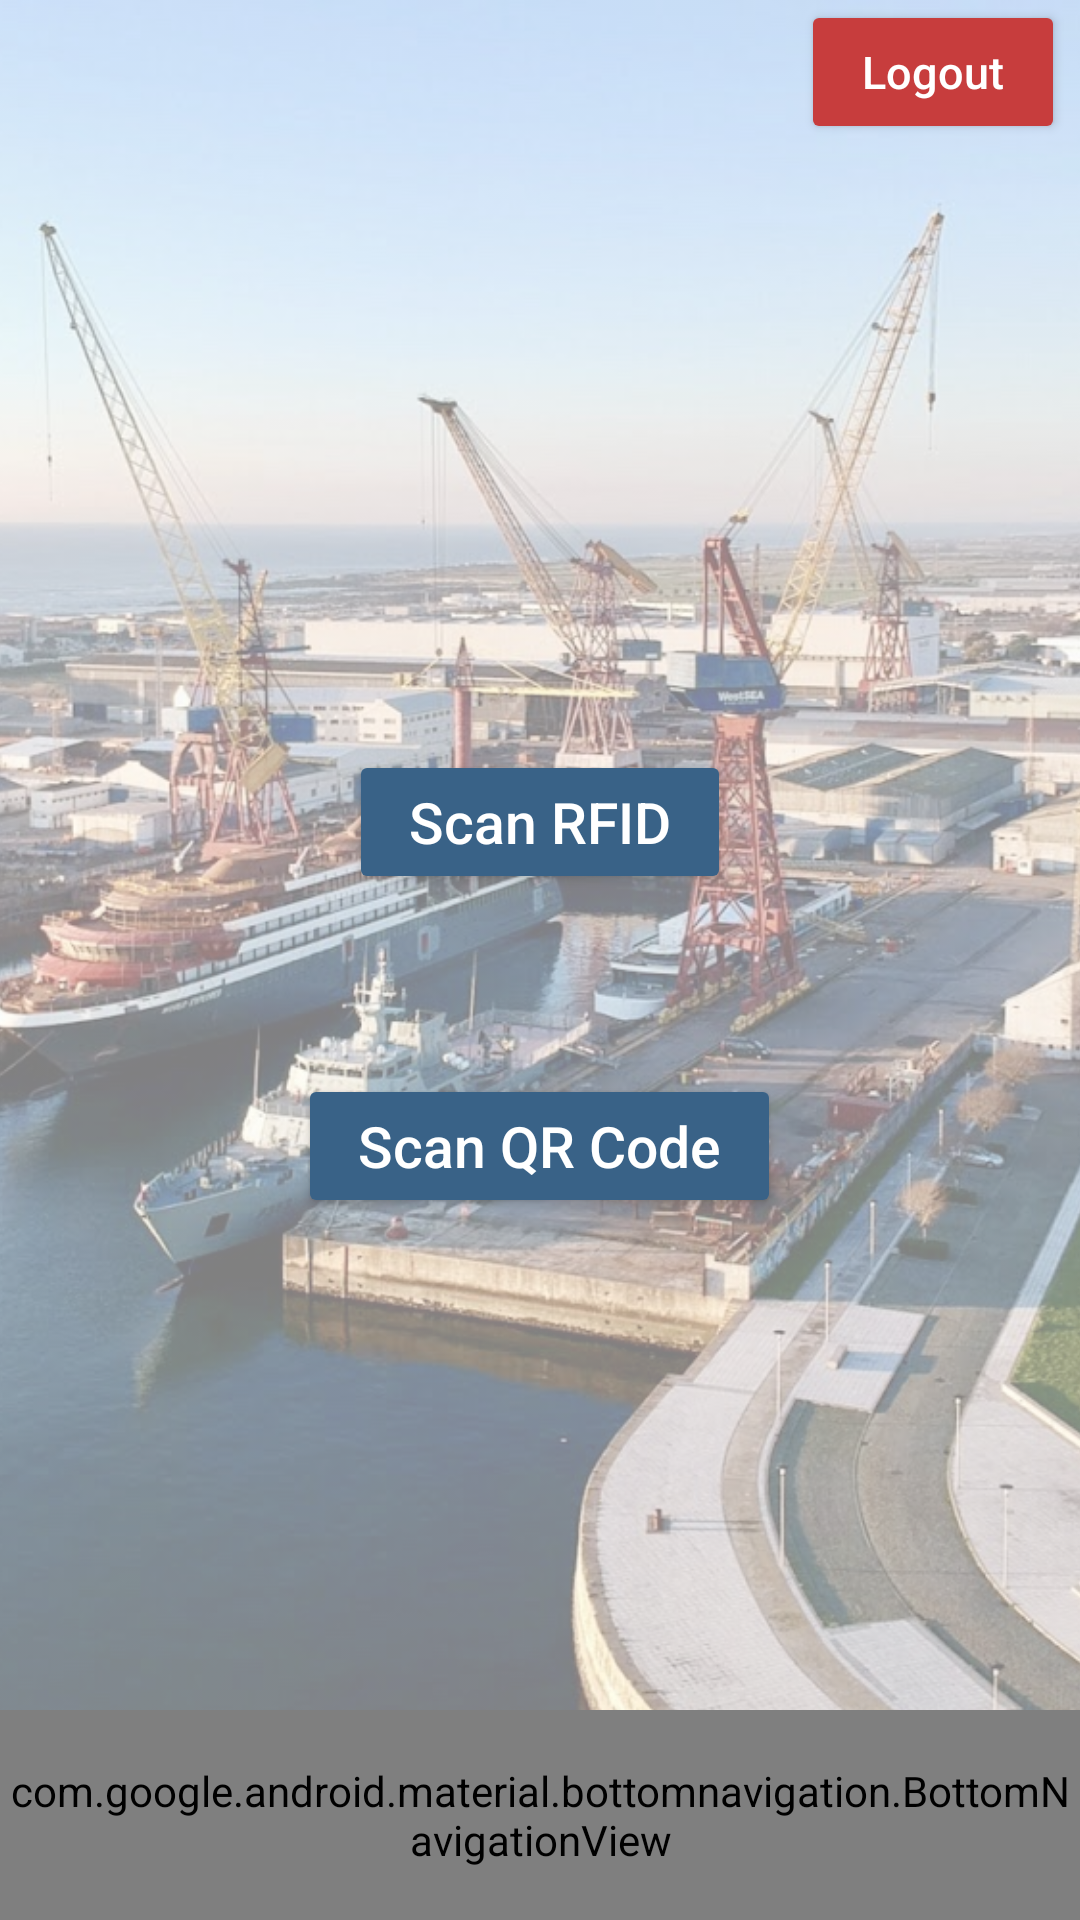

Produce the Android XML layout that renders to this screen, including the resource entries it uses.
<!-- AndroidManifest.xml: application theme Theme.WeastseaMobileAPP -->
<!-- res/layout/activity_scan_page.xml -->
<?xml version="1.0" encoding="utf-8"?>
<RelativeLayout xmlns:android="http://schemas.android.com/apk/res/android"
    xmlns:app="http://schemas.android.com/apk/res-auto"
    xmlns:tools="http://schemas.android.com/tools"
    android:layout_width="match_parent"
    android:layout_height="match_parent"
    tools:context=".aplication.ScanPage">

    <ImageView
        android:id="@+id/background"
        android:layout_width="match_parent"
        android:layout_height="match_parent"
        android:layout_centerHorizontal="true"
        android:alpha="0.5"
        android:contentDescription="Logo"
        android:scaleType="centerCrop"
        android:src="@drawable/weast_sea_background" />

    <com.google.android.material.bottomnavigation.BottomNavigationView
        android:id="@+id/bottom_navigation"
        android:layout_width="match_parent"
        android:layout_height="70dp"
        android:layout_alignParentBottom="true"
        android:background="#404549"
        app:itemIconSize="35dp"
        app:itemIconTint="@color/white"
        app:itemTextColor="@color/white"
        app:labelVisibilityMode="labeled"
        app:menu="@menu/bottom_navigation_menu" />


    <Button
        android:id="@+id/logout"
        android:layout_width="wrap_content"
        android:layout_height="wrap_content"
        android:layout_alignParentEnd="true"
        android:layout_centerHorizontal="true"
        android:layout_marginRight="5dp"
        android:backgroundTint="#C73D3D"
        android:onClick="logout"
        android:text="@string/logout_button"
        android:textAllCaps="false"
        android:textColor="@color/white"
        android:textSize="15sp"
        app:strokeWidth="1dp"/>

    <Button
        android:id="@+id/scanRFID"
        android:layout_width="wrap_content"
        android:layout_height="wrap_content"
        android:layout_centerHorizontal="true"
        android:layout_marginTop="250dp"
        android:backgroundTint="#396287"
        android:padding="10dp"
        android:paddingStart="20dp"
        android:paddingEnd="20dp"
        android:text="@string/scanRFID"
        android:textAllCaps="false"
        android:textColor="@color/white"
        android:textSize="19sp"
        app:cornerRadius="20dp"
        app:strokeWidth="1dp" />

    <Button
        android:id="@+id/scanQR"
        android:layout_width="wrap_content"
        android:layout_height="wrap_content"
        android:layout_below="@+id/scanRFID"
        android:layout_centerHorizontal="true"
        android:layout_marginTop="60dp"
        android:backgroundTint="#396287"
        android:onClick="scanQRCode"
        android:padding="10dp"
        android:paddingStart="20dp"
        android:paddingEnd="20dp"
        android:text="@string/scanQR"
        android:textAllCaps="false"
        android:textColor="@color/white"
        android:textSize="19sp"
        app:cornerRadius="20dp"
        app:strokeWidth="1dp"/>

</RelativeLayout>
<!-- resources referenced by this layout -->
<resources>
  <color name="white">#FFFFFFFF</color>
  <!-- drawable weast_sea_background: jpeg bitmap (drawable, 577822 bytes) -->
  <string name="logout_button">Logout</string>
  <string name="scanQR">Scan QR Code</string>
  <string name="scanRFID">Scan RFID</string>
  <style name="Theme.WeastseaMobileAPP" parent="Theme.MaterialComponents.DayNight.NoActionBar">
  
          <item name="android:windowAnimationStyle">@null</item>
  
          
          <item name="colorPrimary">@color/red</item>
          <item name="colorPrimaryVariant">#396287</item>
          <item name="colorOnPrimary">@color/black</item>
          
          <item name="colorSecondary">#404549</item>
          <item name="colorSecondaryVariant">#404549</item>
          <item name="colorOnSecondary">@color/black</item>
          
          <item name="android:statusBarColor" tools:targetApi="l">?attr/colorPrimaryVariant</item>
          
      </style>
  <color name="red">#AB3333</color>
  <color name="black">#FF000000</color>
</resources>
